Run: headless pygame with SDL's dummy video driver; simulated clock (each Clock.tick advances the game by its frame time, no real sleeping); random seed 0; keys injected as events and as key.get_pressed() state; no mouse input.
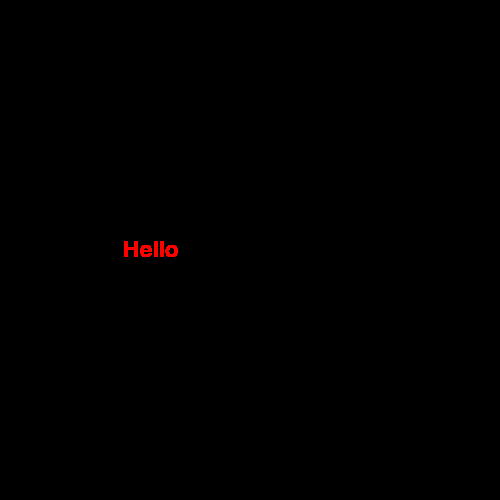
Frame 1 of 4 · flips 1–60 · no input
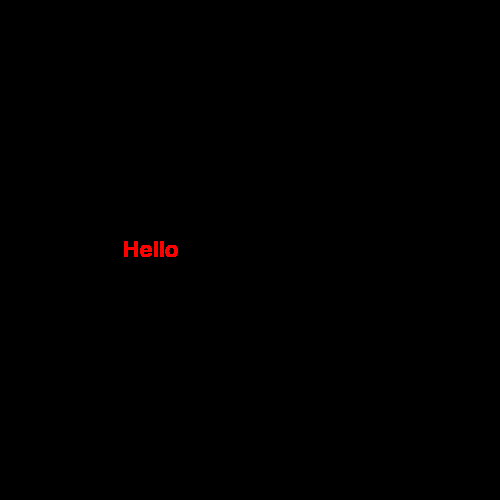
Frame 2 of 4 · flips 61–180 · tapped SPACE, RETURN · held RIGHT (→), D
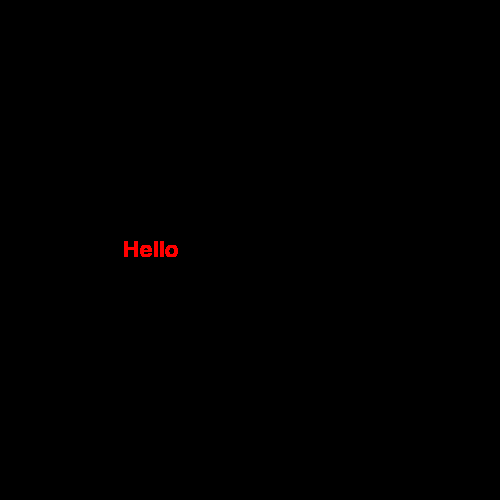
Frame 3 of 4 · flips 181–300 · held DOWN (↓), S
Frame 4 of 4 · flips 301–420 · held LEFT (←), A, UP (↑), W · screen unchanged from frame 3, image omitted

The pygame program that drew these frames:

import pygame

#Initialize pygame
pygame.init()

#Creating a game window
WIDTH,HEIGHT=500,500
window=pygame.display.set_mode((WIDTH,HEIGHT))

#Adding Font
font_name=pygame.font.SysFont("arial",32)
text=font_name.render("Hello",True,(255,0,0))
text_coordinate=text.get_rect()
text_coordinate.center=(150,250)

working=True
while working:
    for event in pygame.event.get():
        if event.type==pygame.QUIT:
            working=False

    window.blit(text,text_coordinate)
    pygame.display.update()



pygame.quit()
